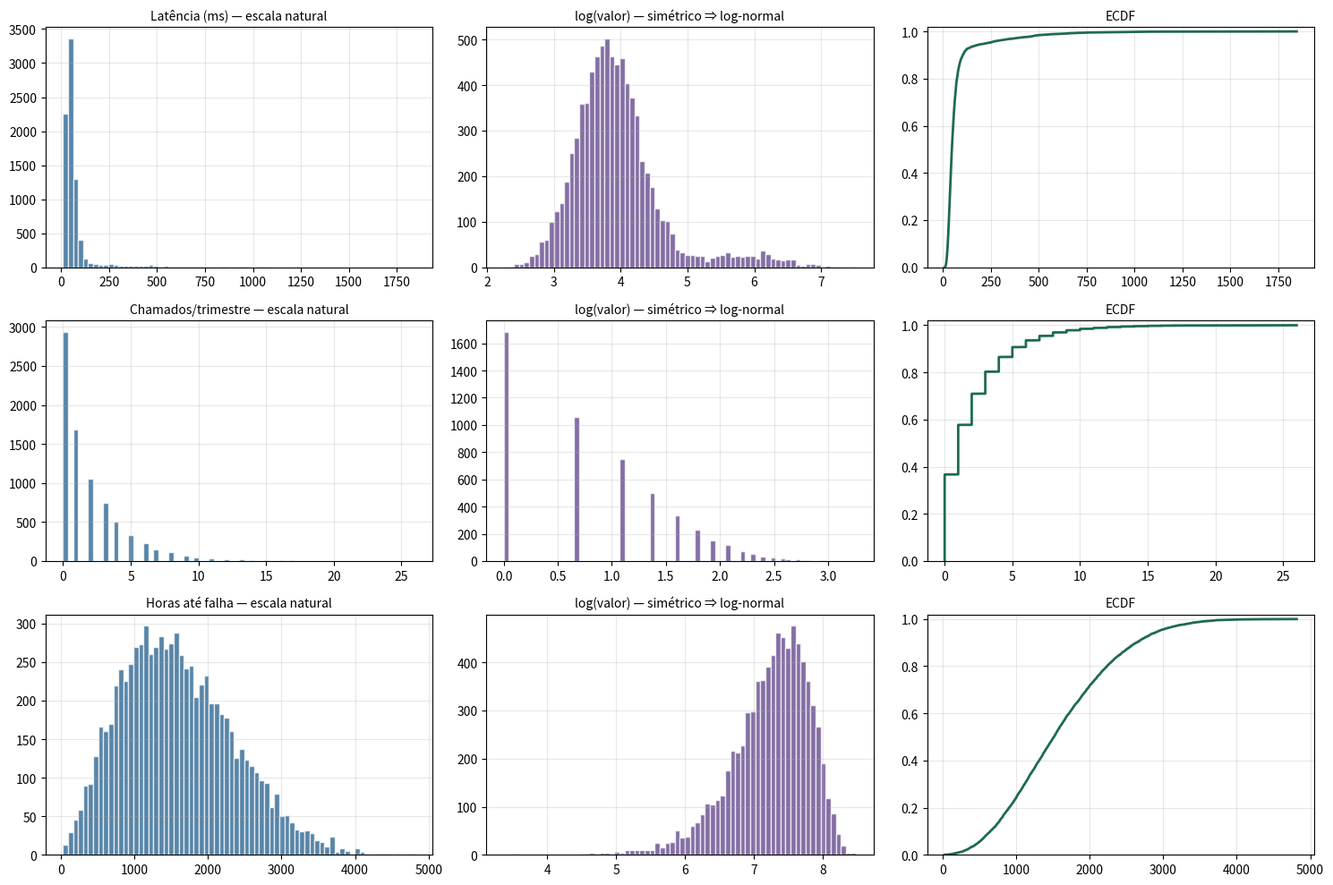
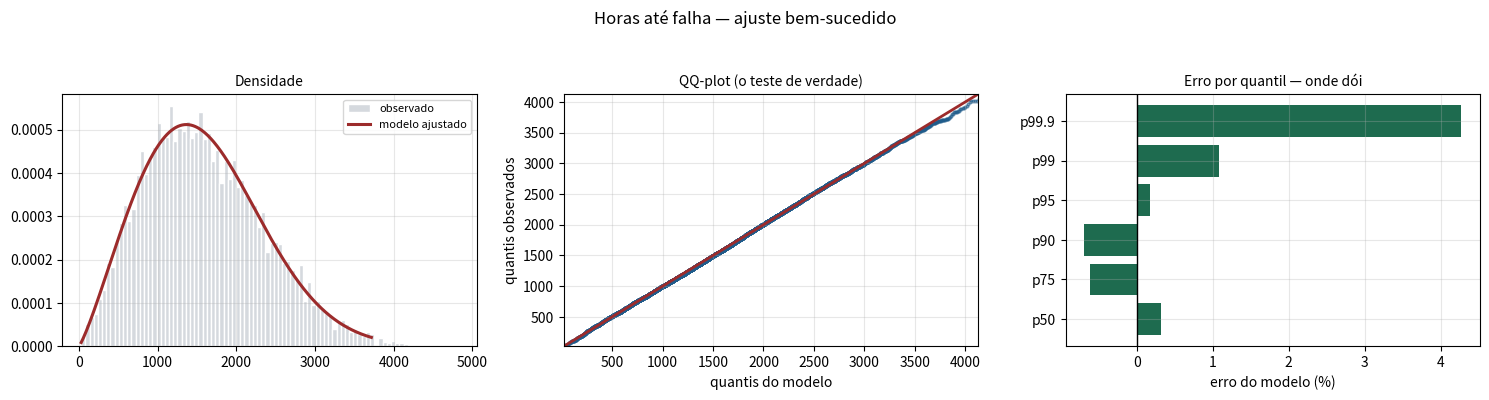
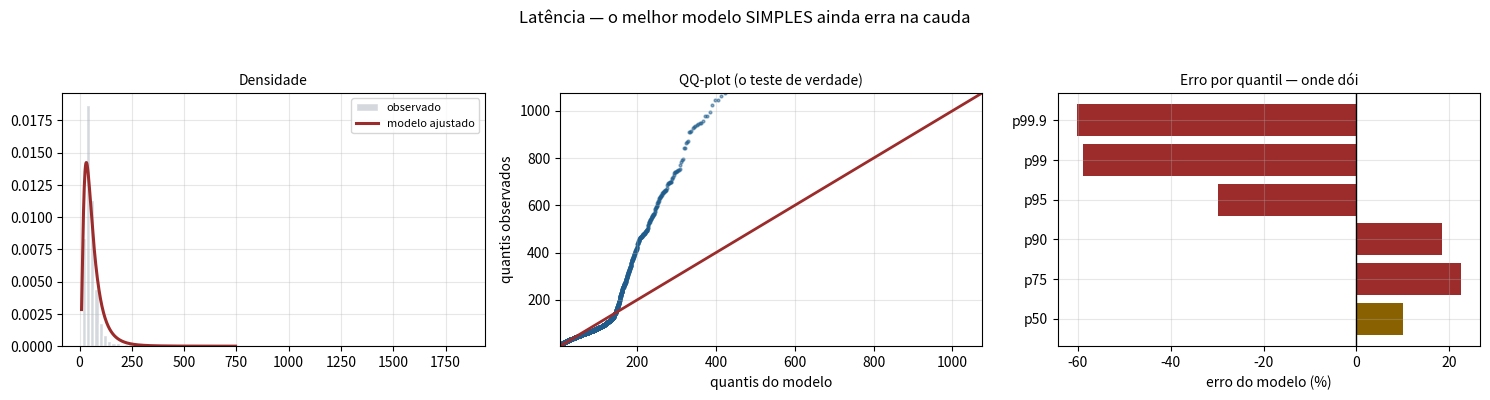
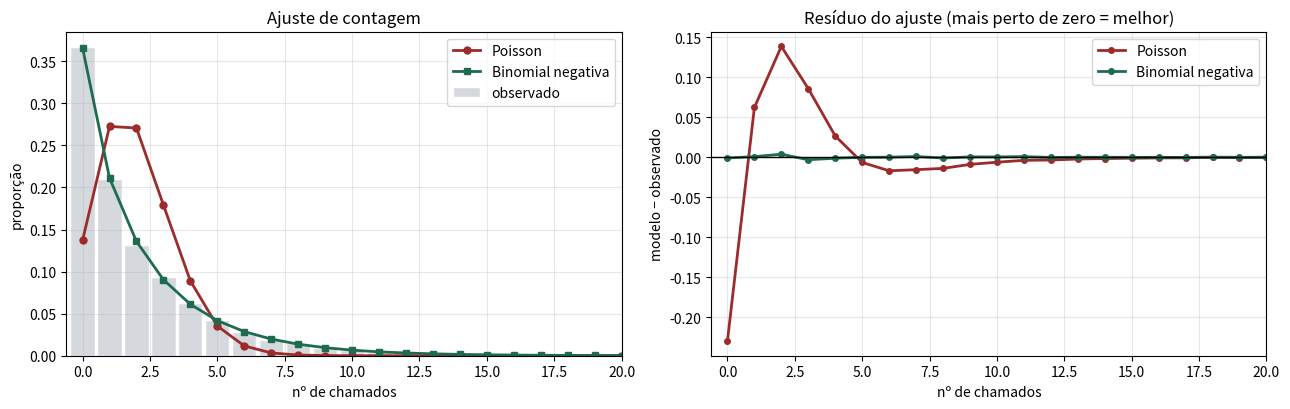

Python code for these plots, in order:
# %% [markdown]
# # Ajustando distribuições a dados reais
#
# **Tema:** Estatística › Distribuições de Probabilidade
#
# Os notebooks anteriores foram no sentido **modelo → dados**: escolhemos a
# distribuição e simulamos. Aqui vamos no sentido que importa no trabalho:
# **dados → modelo**. Você recebe uma coluna e precisa decidir o que ela é.
#
# O processo tem quatro etapas, e vamos executá-las em três conjuntos de dados
# com naturezas diferentes:
#
# 1. **Olhar** — histograma, ECDF, escala log, estatísticas-resumo.
# 2. **Hipotetizar** — de que mecanismo esses dados poderiam ter vindo?
# 3. **Ajustar** — estimar os parâmetros (máxima verossimilhança).
# 4. **Criticar** — QQ-plot, teste de aderência, comparação por AIC.
#
# > **Aviso que vale o notebook inteiro:** nenhum dado real segue exatamente uma
# > distribuição teórica. A pergunta nunca é "é log-normal?" (a resposta é
# > sempre não), e sim "a log-normal é boa o bastante para a decisão que preciso
# > tomar?".

# %%
import numpy as np
import pandas as pd
import matplotlib.pyplot as plt
from scipy import stats

rng = np.random.default_rng(2718)
plt.rcParams["axes.grid"] = True
plt.rcParams["grid.alpha"] = 0.3
AZUL, VERDE, VERMELHO, ROXO, AMBAR = "#1F5C8B", "#1E6B4F", "#9C2B2B", "#5B3E86", "#8A6100"
print("pronto")

# %% [markdown]
# ## 1. Três conjuntos de dados "de campo"
#
# Vamos gerar os dados com mecanismos realistas — e depois **esquecer** como eles
# foram gerados, para fazer o diagnóstico honestamente.

# %%
N = 8_000

# (A) Latência de um endpoint HTTP em milissegundos.
#     Mecanismo real: um tempo-base de processamento + ocasional retry/GC.
latencia = np.concatenate([
    rng.lognormal(np.log(45), 0.45, int(N * 0.93)),      # caminho feliz
    rng.lognormal(np.log(320), 0.60, int(N * 0.07)),     # retry / coleta de lixo
])
rng.shuffle(latencia)

# (B) Nº de chamados abertos por cliente no trimestre.
#     Mecanismo real: clientes têm propensões diferentes (heterogeneidade).
propensao = rng.gamma(shape=0.8, scale=2.5, size=N)
chamados = rng.poisson(propensao)

# (C) Tempo até a falha de um componente, em horas.
#     Mecanismo real: desgaste progressivo.
falha = stats.weibull_min.rvs(c=2.2, scale=1800, size=N, random_state=7)

dados = {"Latência (ms)": latencia, "Chamados/trimestre": chamados,
         "Horas até falha": falha}

for nome, v in dados.items():
    print(f"\n{nome}")
    print(f"   n = {len(v):,}  |  média = {v.mean():.2f}  |  mediana = {np.median(v):.2f}")
    print(f"   dp = {v.std(ddof=1):.2f}  |  assimetria = {stats.skew(v):.2f}  "
          f"|  curtose exc. = {stats.kurtosis(v):.2f}")
    print(f"   min = {v.min():.2f}  |  p95 = {np.percentile(v, 95):.2f}  "
          f"|  max = {v.max():.2f}  |  % zeros = {(v == 0).mean():.1%}")

# %% [markdown]
# ## 2. Etapa 1 — olhar antes de calcular
#
# Três painéis por variável: escala natural, escala log, e ECDF. É o mínimo.

# %%
fig, axes = plt.subplots(3, 3, figsize=(15, 10))
for linha, (nome, v) in enumerate(dados.items()):
    positivos = v[v > 0]

    axes[linha, 0].hist(v, bins=70, color=AZUL, alpha=0.75, edgecolor="white")
    axes[linha, 0].set_title(f"{nome} — escala natural", fontsize=10)

    axes[linha, 1].hist(np.log(positivos), bins=70, color=ROXO, alpha=0.75,
                        edgecolor="white")
    axes[linha, 1].set_title("log(valor) — simétrico ⇒ log-normal", fontsize=10)

    ordenado = np.sort(v)
    axes[linha, 2].plot(ordenado, np.arange(1, len(v) + 1) / len(v),
                        lw=2, color=VERDE)
    axes[linha, 2].set_title("ECDF", fontsize=10)
    axes[linha, 2].set_ylim(0, 1.02)
plt.tight_layout()
plt.show()

# %% [markdown]
# Leitura dos painéis do meio (o log):
#
# * **Latência:** quase simétrico, mas com um "ombro" à direita — sinal de
#   **mistura** de dois regimes, não de uma log-normal pura.
# * **Chamados:** discreto e com muitos zeros; o log nem é aplicável direito.
#   Sinal claro de **contagem**, não de contínua.
# * **Horas até falha:** assimétrico à **esquerda** no log — a cauda direita é
#   curta demais para log-normal. Sinal de **Weibull com $k>1$**.
#
# ## 3. Etapa 2+3 — hipotetizar e ajustar por máxima verossimilhança
#
# O `scipy.stats` tem `.fit()` para praticamente toda distribuição. Ele maximiza
# a verossimilhança numericamente. Vamos comparar candidatas de forma
# sistemática, usando o **AIC** como critério.
#
# $$\text{AIC} = 2k - 2\ln \hat{L}$$
#
# onde $k$ é o número de parâmetros e $\hat{L}$ a verossimilhança maximizada.
# **Menor AIC é melhor.** O termo $2k$ é a penalidade por complexidade: um modelo
# com mais parâmetros precisa compensar com ganho real de ajuste.

# %%
def compara_distribuicoes(amostra, candidatas, nome_dados):
    """Ajusta cada candidata por MLE e ranqueia por AIC.

    `floc=0` fixa o parâmetro de locação em zero — obrigatório para dados
    estritamente positivos, senão o scipy 'desliza' a distribuição e o ajuste
    perde sentido físico (um tempo de falha não pode começar em -37).
    """
    linhas = []
    for nome, dist in candidatas.items():
        try:
            if dist in (stats.lognorm, stats.weibull_min, stats.gamma, stats.expon):
                params = dist.fit(amostra, floc=0)
            else:
                params = dist.fit(amostra)
            log_veros = np.sum(dist.logpdf(amostra, *params))
            k = len(params)
            aic = 2 * k - 2 * log_veros
            ks = stats.kstest(amostra, dist.cdf, args=params).statistic
            linhas.append({"distribuição": nome, "AIC": aic,
                           "log-verossimilhança": log_veros,
                           "nº params": k, "KS": ks, "params": np.round(params, 4)})
        except Exception as exc:
            linhas.append({"distribuição": nome, "AIC": np.nan,
                           "log-verossimilhança": np.nan, "nº params": np.nan,
                           "KS": np.nan, "params": f"falhou: {exc}"})
    tabela = pd.DataFrame(linhas).sort_values("AIC").reset_index(drop=True)
    tabela["ΔAIC"] = tabela["AIC"] - tabela["AIC"].min()
    print(f"\n=== {nome_dados} ===")
    print(tabela[["distribuição", "AIC", "ΔAIC", "KS", "nº params"]]
          .to_string(index=False, float_format=lambda x: f"{x:,.2f}"))
    return tabela


continuas = {
    "Log-normal": stats.lognorm,
    "Weibull": stats.weibull_min,
    "Gama": stats.gamma,
    "Exponencial": stats.expon,
    "Normal": stats.norm,
}

tab_latencia = compara_distribuicoes(latencia, continuas, "Latência (ms)")
tab_falha = compara_distribuicoes(falha, continuas, "Horas até falha")

# %% [markdown]
# Como interpretar o $\Delta$AIC (regra de Burnham & Anderson):
#
# | $\Delta$AIC | Interpretação |
# |---|---|
# | 0 – 2 | Modelos praticamente equivalentes |
# | 4 – 7 | Suporte consideravelmente menor |
# | > 10 | Essencialmente sem suporte |
#
# > **Armadilha:** O AIC compara modelos **entre si** — ele nunca diz que o
# > vencedor é bom. Se todas as suas candidatas forem ruins, o AIC elege
# > alegremente a menos ruim. Por isso a etapa 4 (crítica gráfica) não é
# > opcional.
#
# ## 4. Etapa 4 — criticar o ajuste
#
# O AIC dá um número. O QQ-plot mostra **onde** o modelo erra — e quase sempre o
# erro está na cauda, que é onde as decisões de risco moram.

# %%
def critica_ajuste(amostra, dist, params, titulo):
    fig, axes = plt.subplots(1, 3, figsize=(15, 3.8))

    # Painel 1: densidade ajustada sobre o histograma
    grade = np.linspace(amostra.min(), np.percentile(amostra, 99.5), 400)
    axes[0].hist(amostra, bins=90, density=True, color="#D5D9DE",
                 edgecolor="white", label="observado")
    axes[0].plot(grade, dist.pdf(grade, *params), lw=2.2, color=VERMELHO,
                 label="modelo ajustado")
    axes[0].set_title("Densidade", fontsize=10)
    axes[0].legend(fontsize=8)

    # Painel 2: QQ-plot — o diagnóstico que realmente importa
    p = (np.arange(1, len(amostra) + 1) - 0.5) / len(amostra)
    q_teorico = dist.ppf(p, *params)
    q_observado = np.sort(amostra)
    axes[1].scatter(q_teorico, q_observado, s=4, color=AZUL, alpha=0.5)
    lim = [min(q_teorico[0], q_observado[0]), np.percentile(q_observado, 99.9)]
    axes[1].plot(lim, lim, lw=2, color=VERMELHO)
    axes[1].set_xlim(lim)
    axes[1].set_ylim(lim)
    axes[1].set_xlabel("quantis do modelo")
    axes[1].set_ylabel("quantis observados")
    axes[1].set_title("QQ-plot (o teste de verdade)", fontsize=10)

    # Painel 3: erro nos quantis que importam para SLA / risco
    quantis = np.array([0.50, 0.75, 0.90, 0.95, 0.99, 0.999])
    obs = np.quantile(amostra, quantis)
    mod = dist.ppf(quantis, *params)
    erro_rel = (mod - obs) / obs
    cores = [VERDE if abs(e) < 0.05 else AMBAR if abs(e) < 0.15 else VERMELHO
             for e in erro_rel]
    axes[2].barh([f"p{q*100:g}" for q in quantis], erro_rel * 100, color=cores)
    axes[2].axvline(0, color="black", lw=1)
    axes[2].set_xlabel("erro do modelo (%)")
    axes[2].set_title("Erro por quantil — onde dói", fontsize=10)

    plt.suptitle(titulo, y=1.04, fontsize=12)
    plt.tight_layout()
    plt.show()

    return pd.DataFrame({"quantil": [f"p{q*100:g}" for q in quantis],
                         "observado": obs, "modelo": mod,
                         "erro %": erro_rel * 100})


melhor = tab_falha.iloc[0]
dist_falha = continuas[melhor["distribuição"]]
print(f"Melhor modelo para 'Horas até falha': {melhor['distribuição']}")
critica_ajuste(falha, dist_falha, dist_falha.fit(falha, floc=0),
               "Horas até falha — ajuste bem-sucedido").round(2)

# %% [markdown]
# Este é o retrato de um **bom** ajuste: QQ-plot na diagonal e erros por quantil
# abaixo de poucos por cento, inclusive no p99,9.
#
# Agora o caso interessante — a latência, que **não** é uma distribuição simples.

# %%
melhor_lat = tab_latencia.iloc[0]
dist_lat = continuas[melhor_lat["distribuição"]]
print(f"Melhor modelo simples para 'Latência': {melhor_lat['distribuição']}")
critica_ajuste(latencia, dist_lat, dist_lat.fit(latencia, floc=0),
               "Latência — o melhor modelo SIMPLES ainda erra na cauda").round(2)

# %% [markdown]
# Olhe a barra do **p99,9**. O AIC elegeu essa distribuição como a melhor entre
# as candidatas, e ainda assim ela erra o quantil que define o SLA.
#
# É o caso clássico em que o modelo certo é uma **mistura**: 93% das requisições
# seguem um regime rápido e 7% um regime lento. Vamos ajustar a mistura.

# %%
def ajusta_mistura_lognormal(amostra, n_iter=200, semente=0):
    """EM (Expectation-Maximization) para mistura de 2 log-normais.

    A ideia do EM em uma frase: se soubéssemos a qual componente cada ponto
    pertence, ajustar seria trivial; se soubéssemos os parâmetros, saberíamos a
    quem cada ponto pertence. Como não sabemos nenhum dos dois, alternamos entre
    os dois passos até convergir.
    """
    y = np.log(amostra)
    r = np.random.default_rng(semente)
    # Chute inicial: divide pela mediana
    mu = np.array([np.percentile(y, 30), np.percentile(y, 80)])
    sigma = np.array([y.std() / 2, y.std() / 2])
    peso = np.array([0.5, 0.5])

    for _ in range(n_iter):
        # Passo E: responsabilidade de cada componente por cada ponto
        dens = np.stack([peso[j] * stats.norm.pdf(y, mu[j], sigma[j])
                         for j in range(2)])
        resp = dens / dens.sum(axis=0, keepdims=True)
        # Passo M: reestima os parâmetros ponderando pelas responsabilidades
        nk = resp.sum(axis=1)
        peso = nk / len(y)
        mu = (resp * y).sum(axis=1) / nk
        sigma = np.sqrt((resp * (y - mu[:, None]) ** 2).sum(axis=1) / nk)
    return peso, mu, sigma


peso, mu_m, sigma_m = ajusta_mistura_lognormal(latencia)
ordem = np.argsort(mu_m)
peso, mu_m, sigma_m = peso[ordem], mu_m[ordem], sigma_m[ordem]

print("Mistura de 2 log-normais ajustada por EM:")
for j in range(2):
    print(f"   componente {j+1}: peso = {peso[j]:.3f}  "
          f"mediana = {np.exp(mu_m[j]):7.1f} ms  σ_log = {sigma_m[j]:.3f}")
print("\n(Compare com o mecanismo gerador: 93% em ~45 ms, 7% em ~320 ms)")


def cdf_mistura(x):
    return sum(peso[j] * stats.norm.cdf(np.log(x), mu_m[j], sigma_m[j])
               for j in range(2))

def ppf_mistura(p, lo=1e-3, hi=1e5):
    """Quantil da mistura por busca binária sobre a CDF (que é monotônica)."""
    p = np.atleast_1d(p)
    baixo = np.full_like(p, lo, dtype=float)
    alto = np.full_like(p, hi, dtype=float)
    for _ in range(80):
        meio = (baixo + alto) / 2
        maior = cdf_mistura(meio) < p
        baixo = np.where(maior, meio, baixo)
        alto = np.where(maior, alto, meio)
    return (baixo + alto) / 2


quantis = np.array([0.50, 0.90, 0.95, 0.99, 0.999])
obs = np.quantile(latencia, quantis)
simples = dist_lat.ppf(quantis, *dist_lat.fit(latencia, floc=0))
mist = ppf_mistura(quantis)

resultado = pd.DataFrame({
    "quantil": [f"p{q*100:g}" for q in quantis],
    "observado (ms)": obs,
    f"{melhor_lat['distribuição']} (ms)": simples,
    "mistura (ms)": mist,
    "erro simples %": (simples - obs) / obs * 100,
    "erro mistura %": (mist - obs) / obs * 100,
})
print()
print(resultado.to_string(index=False, float_format=lambda x: f"{x:,.2f}"))

# %% [markdown]
# A mistura recupera os parâmetros do mecanismo gerador e reduz drasticamente o
# erro nos quantis altos — os que definem o SLA.
#
# > **No mercado:** latência com dois regimes é a regra, não a exceção (cache
# > hit vs. miss, conexão quente vs. fria, com e sem retry). Modelar como uma
# > única distribuição sempre subestima a cauda, e subestimar a cauda é
# > dimensionar infraestrutura de menos.
#
# ## 5. Dados de contagem: o caminho é outro
#
# Para contagens não se usa `.fit()` de distribuição contínua. O diagnóstico
# começa pela razão variância/média.

# %%
v = chamados
razao = v.var(ddof=1) / v.mean()
print(f"Chamados por cliente — média = {v.mean():.3f}, variância = {v.var(ddof=1):.3f}")
print(f"Razão Var/média = {razao:.3f}  ->  ", end="")
print("Poisson plausível" if 0.8 < razao < 1.25 else "SUPERDISPERSO: Poisson não serve")
print(f"% de zeros observada = {(v == 0).mean():.1%}")
print(f"% de zeros que uma Poisson({v.mean():.3f}) preveria = "
      f"{stats.poisson.pmf(0, v.mean()):.1%}")

# Ajuste por momentos e por verossimilhança
mu_c, s2_c = v.mean(), v.var(ddof=1)
r_mom = mu_c ** 2 / (s2_c - mu_c)
p_mom = r_mom / (r_mom + mu_c)

k = np.arange(0, v.max() + 1)
obs_freq = np.array([(v == i).mean() for i in k])

modelos_cont = {
    "Poisson": stats.poisson.pmf(k, mu_c),
    "Binomial negativa": stats.nbinom.pmf(k, r_mom, p_mom),
}

fig, (ax1, ax2) = plt.subplots(1, 2, figsize=(13, 4.2))
largura = 0.9
ax1.bar(k, obs_freq, width=largura, color="#D5D9DE", edgecolor="white",
        label="observado")
for (nome, pmf), cor, marca in zip(modelos_cont.items(), [VERMELHO, VERDE], ["o", "s"]):
    ax1.plot(k, pmf, marca + "-", lw=2, ms=5, color=cor, label=nome)
ax1.set_xlim(-0.6, min(v.max(), 20))
ax1.set_xlabel("nº de chamados")
ax1.set_ylabel("proporção")
ax1.set_title("Ajuste de contagem")
ax1.legend()

for (nome, pmf), cor in zip(modelos_cont.items(), [VERMELHO, VERDE]):
    ax2.plot(k, pmf - obs_freq, "o-", lw=2, ms=4, color=cor, label=nome)
ax2.axhline(0, color="black", lw=1)
ax2.set_xlim(-0.6, min(v.max(), 20))
ax2.set_xlabel("nº de chamados")
ax2.set_ylabel("modelo − observado")
ax2.set_title("Resíduo do ajuste (mais perto de zero = melhor)")
ax2.legend()
plt.tight_layout()
plt.show()

for nome, pmf in modelos_cont.items():
    print(f"{nome:20s} erro absoluto total = {np.abs(pmf - obs_freq).sum():.4f}")

# %% [markdown]
# ## 6. Protocolo final — o que levar para o trabalho
#
# 1. **Classifique**: contínua ou contagem? Positiva ou pode ser negativa?
#    Limitada ou ilimitada?
# 2. **Olhe** em três escalas: natural, log e ECDF.
# 3. Para contagens, calcule **Var/média** antes de qualquer coisa.
# 4. Ajuste 3–5 candidatas por MLE e ranqueie por **AIC**.
# 5. **Critique com QQ-plot** e com erro por quantil — o AIC não vê a cauda.
# 6. Se nenhuma candidata simples serve, considere **mistura**, **inflação de
#    zeros** ou modelagem separada da cauda.
# 7. Documente a decisão e o erro residual nos quantis que a sua decisão usa.
#
# > **Sobre testes de aderência (KS, Anderson-Darling, qui-quadrado):** com
# > $n$ grande eles **sempre** rejeitam, pelo mesmo motivo que os testes de
# > normalidade sempre rejeitam. Reporte a **estatística** (que é uma medida de
# > distância) e não o p-valor. Um KS de 0,008 com $n = 100.000$ é um ajuste
# > excelente, ainda que o p-valor seja 0,000.
#
# ## 7. Exercícios
#
# 1. Aumente a proporção do regime lento da latência de 7% para 25%. O AIC ainda
#    elege a mesma distribuição simples? E o QQ-plot, denuncia mais cedo?
# 2. Implemente o critério **BIC** ($k\ln n - 2\ln\hat{L}$) e compare o ranking
#    com o do AIC. Em que situação eles discordam? (Dica: o BIC pune mais
#    complexidade quando $n$ é grande.)
# 3. Gere dados **zero-inflados** e ajuste: (a) Poisson, (b) binomial negativa,
#    (c) Poisson zero-inflada. Compare pelos resíduos da seção 5.
# 4. Pegue um conjunto de dados real seu (ou o dataset `california_housing` do
#    scikit-learn) e aplique o protocolo completo à variável alvo. Documente cada
#    uma das 7 etapas.
#
# ## Próximo módulo
#
# `03-inferencia-e-estimacao/` — como estimar parâmetros com honestidade sobre a
# incerteza, e o que exatamente um intervalo de confiança promete.
